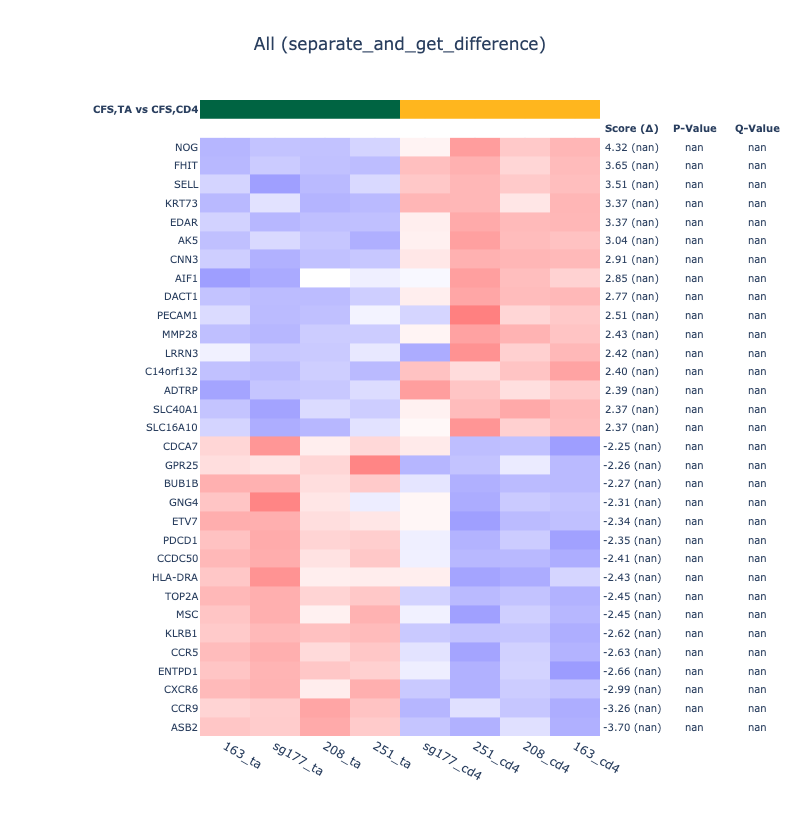

The table this chart was drawn from, first rows:
Gene	Score	Margin of Error	P-Value	Q-Value
NOG	4.324			
FHIT	3.654			
SELL	3.512			
KRT73	3.374			
EDAR	3.366			
AK5	3.036			
CNN3	2.907			
AIF1	2.846			
DACT1	2.772			
PECAM1	2.515			
MMP28	2.43			
LRRN3	2.418			
C14orf132	2.396			
ADTRP	2.388			
SLC40A1	2.374			
SLC16A10	2.366			
PRXL2A	2.36			
NELL2	2.352			
SCML1	2.351			
BEND5	2.255			
STAP1	2.186			
NET1	2.177			
UBE2E2	2.177			
RNF175	2.165			
EFNA1	2.15			
SLC22A17	2.07			
RGMB	2.06			
ACTN1	2.03			
PLAG1	2.004			
NMNAT3	1.999			
SATB1	1.995			
MYZAP	1.964			
DSC1	1.963			
SLC22A23	1.961			
KANK1	1.954			
IFNGR2	1.925			
TRIM2	1.924			
RBM11	1.914			
PLLP	1.906			
TMIGD2	1.902			
CA6	1.884			
TRABD2A	1.872			
DHX32	1.868			
RIN1	1.868			
APBA2	1.857			
GNAI1	1.847			
NEFL	1.828			
NME4	1.828			
GSTT1	1.827			
EPHA1	1.814			
SNTB1	1.799			
TSPAN6	1.794			
AEBP1	1.786			
PTK2	1.775			
USP44	1.764			
KRT2	1.76			
GAL3ST4	1.758			
DEPDC7	1.755			
PI16	1.748			
RNF130	1.744			
... 16,619 more rows
